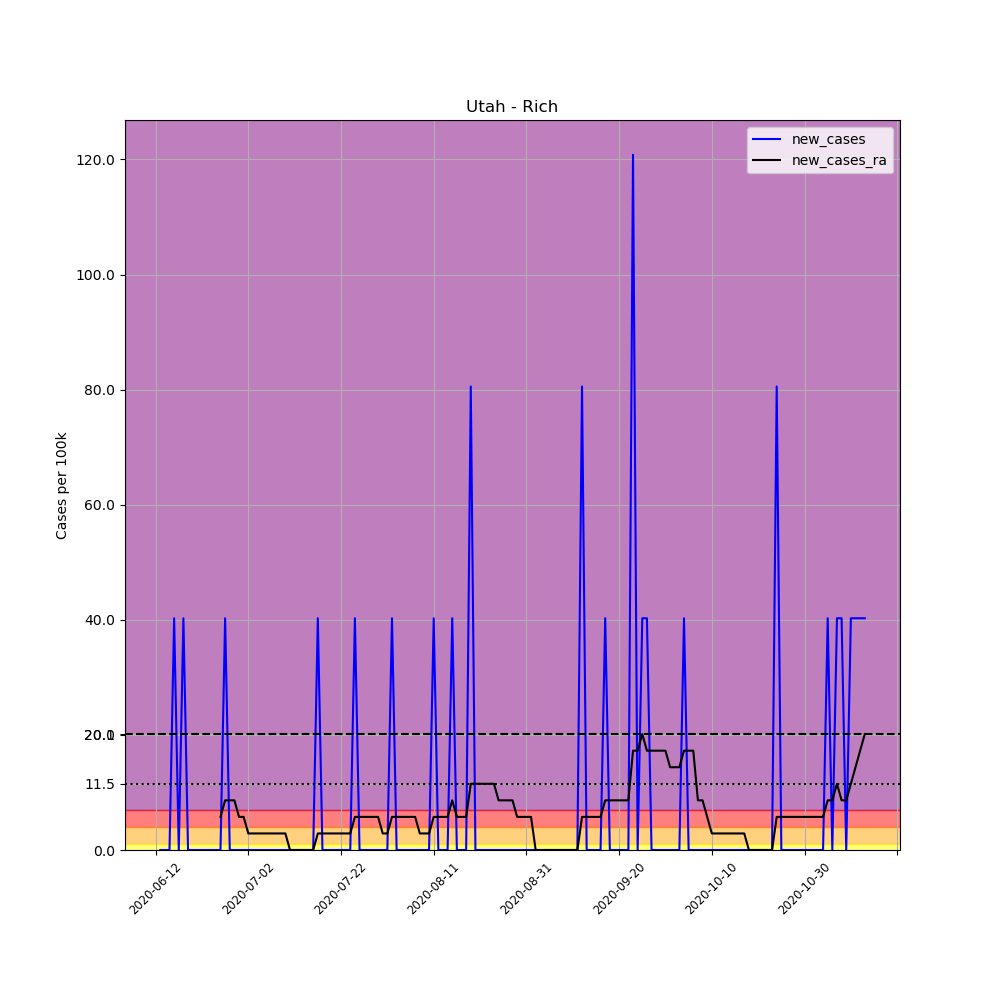

The data file committed next to this chart (first rows):
, date, county, state, fips, cases, deaths, COUNTY, STNAME, CTYNAME, POPESTIMATE2019, per_100k, new_cases, new_cases_ra
686442, 2020-06-12, Rich, Utah, 49033, 1, 0, 33, Utah, Rich, 2483, 40.27, , 
686443, 2020-06-13, Rich, Utah, 49033, 1, 0, 33, Utah, Rich, 2483, 40.27, 0.0, 
686444, 2020-06-14, Rich, Utah, 49033, 1, 0, 33, Utah, Rich, 2483, 40.27, 0.0, 
686445, 2020-06-15, Rich, Utah, 49033, 1, 0, 33, Utah, Rich, 2483, 40.27, 0.0, 
686446, 2020-06-16, Rich, Utah, 49033, 2, 0, 33, Utah, Rich, 2483, 80.55, 40.27, 
686447, 2020-06-17, Rich, Utah, 49033, 2, 0, 33, Utah, Rich, 2483, 80.55, 0.0, 
686448, 2020-06-18, Rich, Utah, 49033, 3, 0, 33, Utah, Rich, 2483, 120.8, 40.27, 
686449, 2020-06-19, Rich, Utah, 49033, 3, 0, 33, Utah, Rich, 2483, 120.8, 0.0, 
686450, 2020-06-20, Rich, Utah, 49033, 3, 0, 33, Utah, Rich, 2483, 120.8, 0.0, 
686451, 2020-06-21, Rich, Utah, 49033, 3, 0, 33, Utah, Rich, 2483, 120.8, 0.0, 
686452, 2020-06-22, Rich, Utah, 49033, 3, 0, 33, Utah, Rich, 2483, 120.8, 0.0, 
686453, 2020-06-23, Rich, Utah, 49033, 3, 0, 33, Utah, Rich, 2483, 120.8, 0.0, 
686454, 2020-06-24, Rich, Utah, 49033, 3, 0, 33, Utah, Rich, 2483, 120.8, 0.0, 
686455, 2020-06-25, Rich, Utah, 49033, 3, 0, 33, Utah, Rich, 2483, 120.8, 0.0, 
686456, 2020-06-26, Rich, Utah, 49033, 3, 0, 33, Utah, Rich, 2483, 120.8, 0.0, 5.753
686457, 2020-06-27, Rich, Utah, 49033, 4, 0, 33, Utah, Rich, 2483, 161.1, 40.27, 8.63
686458, 2020-06-28, Rich, Utah, 49033, 4, 0, 33, Utah, Rich, 2483, 161.1, 0.0, 8.63
686459, 2020-06-29, Rich, Utah, 49033, 4, 0, 33, Utah, Rich, 2483, 161.1, 0.0, 8.63
686460, 2020-06-30, Rich, Utah, 49033, 4, 0, 33, Utah, Rich, 2483, 161.1, 0.0, 5.753
686461, 2020-07-01, Rich, Utah, 49033, 4, 0, 33, Utah, Rich, 2483, 161.1, 0.0, 5.753
686462, 2020-07-02, Rich, Utah, 49033, 4, 0, 33, Utah, Rich, 2483, 161.1, 0.0, 2.877
686463, 2020-07-03, Rich, Utah, 49033, 4, 0, 33, Utah, Rich, 2483, 161.1, 0.0, 2.877
686464, 2020-07-04, Rich, Utah, 49033, 4, 0, 33, Utah, Rich, 2483, 161.1, 0.0, 2.877
686465, 2020-07-05, Rich, Utah, 49033, 4, 0, 33, Utah, Rich, 2483, 161.1, 0.0, 2.877
686466, 2020-07-06, Rich, Utah, 49033, 4, 0, 33, Utah, Rich, 2483, 161.1, 0.0, 2.877
686467, 2020-07-07, Rich, Utah, 49033, 4, 0, 33, Utah, Rich, 2483, 161.1, 0.0, 2.877
686468, 2020-07-08, Rich, Utah, 49033, 4, 0, 33, Utah, Rich, 2483, 161.1, 0.0, 2.877
686469, 2020-07-09, Rich, Utah, 49033, 4, 0, 33, Utah, Rich, 2483, 161.1, 0.0, 2.877
686470, 2020-07-10, Rich, Utah, 49033, 4, 0, 33, Utah, Rich, 2483, 161.1, 0.0, 2.877
686471, 2020-07-11, Rich, Utah, 49033, 4, 0, 33, Utah, Rich, 2483, 161.1, 0.0, 0.0
686472, 2020-07-12, Rich, Utah, 49033, 4, 0, 33, Utah, Rich, 2483, 161.1, 0.0, 0.0
686473, 2020-07-13, Rich, Utah, 49033, 4, 0, 33, Utah, Rich, 2483, 161.1, 0.0, 0.0
686474, 2020-07-14, Rich, Utah, 49033, 4, 0, 33, Utah, Rich, 2483, 161.1, 0.0, 0.0
686475, 2020-07-15, Rich, Utah, 49033, 4, 0, 33, Utah, Rich, 2483, 161.1, 0.0, 0.0
686476, 2020-07-16, Rich, Utah, 49033, 4, 0, 33, Utah, Rich, 2483, 161.1, 0.0, 0.0
686477, 2020-07-17, Rich, Utah, 49033, 5, 0, 33, Utah, Rich, 2483, 201.4, 40.27, 2.877
686478, 2020-07-18, Rich, Utah, 49033, 5, 0, 33, Utah, Rich, 2483, 201.4, 0.0, 2.877
686479, 2020-07-19, Rich, Utah, 49033, 5, 0, 33, Utah, Rich, 2483, 201.4, 0.0, 2.877
686480, 2020-07-20, Rich, Utah, 49033, 5, 0, 33, Utah, Rich, 2483, 201.4, 0.0, 2.877
686481, 2020-07-21, Rich, Utah, 49033, 5, 0, 33, Utah, Rich, 2483, 201.4, 0.0, 2.877
686482, 2020-07-22, Rich, Utah, 49033, 5, 0, 33, Utah, Rich, 2483, 201.4, 0.0, 2.877
686483, 2020-07-23, Rich, Utah, 49033, 5, 0, 33, Utah, Rich, 2483, 201.4, 0.0, 2.877
686484, 2020-07-24, Rich, Utah, 49033, 5, 0, 33, Utah, Rich, 2483, 201.4, 0.0, 2.877
686485, 2020-07-25, Rich, Utah, 49033, 6, 0, 33, Utah, Rich, 2483, 241.6, 40.27, 5.753
686486, 2020-07-26, Rich, Utah, 49033, 6, 0, 33, Utah, Rich, 2483, 241.6, 0.0, 5.753
686487, 2020-07-27, Rich, Utah, 49033, 6, 0, 33, Utah, Rich, 2483, 241.6, 0.0, 5.753
686488, 2020-07-28, Rich, Utah, 49033, 6, 0, 33, Utah, Rich, 2483, 241.6, 0.0, 5.753
686489, 2020-07-29, Rich, Utah, 49033, 6, 0, 33, Utah, Rich, 2483, 241.6, 0.0, 5.753
686490, 2020-07-30, Rich, Utah, 49033, 6, 0, 33, Utah, Rich, 2483, 241.6, 0.0, 5.753
686491, 2020-07-31, Rich, Utah, 49033, 6, 0, 33, Utah, Rich, 2483, 241.6, 0.0, 2.877
686492, 2020-08-01, Rich, Utah, 49033, 6, 0, 33, Utah, Rich, 2483, 241.6, 0.0, 2.877
686493, 2020-08-02, Rich, Utah, 49033, 7, 0, 33, Utah, Rich, 2483, 281.9, 40.27, 5.753
686494, 2020-08-03, Rich, Utah, 49033, 7, 0, 33, Utah, Rich, 2483, 281.9, 0.0, 5.753
686495, 2020-08-04, Rich, Utah, 49033, 7, 0, 33, Utah, Rich, 2483, 281.9, 0.0, 5.753
686496, 2020-08-05, Rich, Utah, 49033, 7, 0, 33, Utah, Rich, 2483, 281.9, 0.0, 5.753
686497, 2020-08-06, Rich, Utah, 49033, 7, 0, 33, Utah, Rich, 2483, 281.9, 0.0, 5.753
686498, 2020-08-07, Rich, Utah, 49033, 7, 0, 33, Utah, Rich, 2483, 281.9, 0.0, 5.753
686499, 2020-08-08, Rich, Utah, 49033, 7, 0, 33, Utah, Rich, 2483, 281.9, 0.0, 2.877
686500, 2020-08-09, Rich, Utah, 49033, 7, 0, 33, Utah, Rich, 2483, 281.9, 0.0, 2.877
686501, 2020-08-10, Rich, Utah, 49033, 7, 0, 33, Utah, Rich, 2483, 281.9, 0.0, 2.877
... 94 more rows
